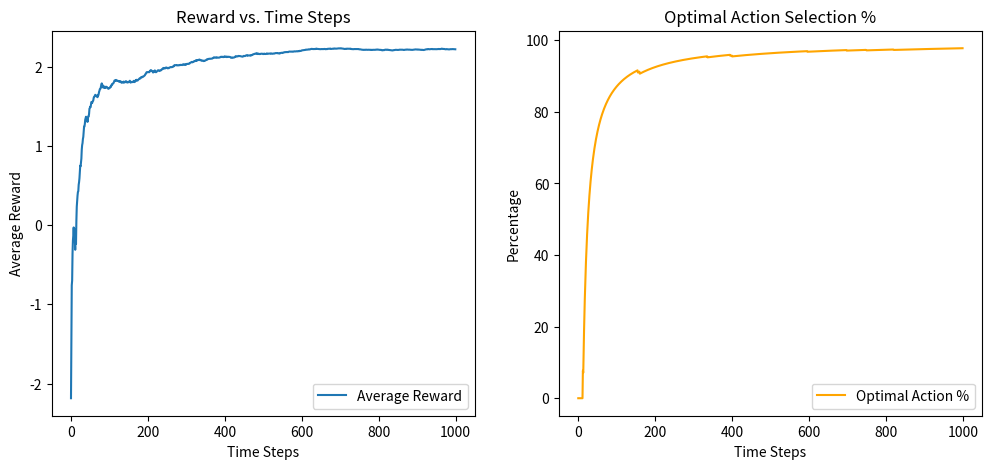
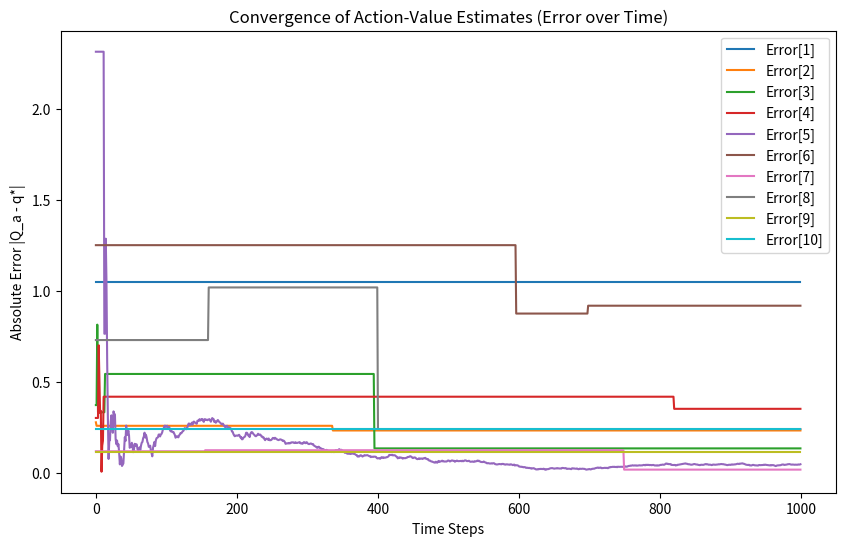

Source code (Python) for these figures, in order:
import numpy as np
import matplotlib.pyplot as plt

def plot():
    # Plot average rewards and optimal action percentage
    plt.figure(figsize=(12, 5))

    # Plot reward over time
    plt.subplot(1, 2, 1)
    plt.plot(average_rewards, label="Average Reward")
    # plt.plot(rewards, label="Reward") # very noisy
    plt.xlabel("Time Steps")
    plt.ylabel("Average Reward")
    plt.title("Reward vs. Time Steps")
    plt.legend()

    # Plot optimal action selection percentage
    plt.subplot(1, 2, 2)
    plt.plot(optimal_action_percentage, label="Optimal Action %", color='orange')
    plt.xlabel("Time Steps")
    plt.ylabel("Percentage")
    plt.title("Optimal Action Selection %")
    plt.legend()

    # Plot the evolution of Q_a error over time
    plt.figure(figsize=(10, 6))
    colors = plt.cm.get_cmap("tab10", arms)

    for i in range(arms):
        plt.plot(Q_a_error_history[:, i], label=f"Error[{i+1}]", color=colors(i))

    plt.xlabel("Time Steps")
    plt.ylabel("Absolute Error |Q_a - q*|")
    plt.title("Convergence of Action-Value Estimates (Error over Time)")
    plt.legend()
    plt.show()


class BanditEnvironment:
    def __init__(self, arms=10):
        self.q_star = np.random.normal(loc=0, scale=1, size=arms) # mean, variance, shape of q_star
        self.optimal_action = np.argmax(self.q_star)  # Best action

    def get_reward(self, action_idx):
        return np.random.normal(loc=self.q_star[action_idx], scale=1) # we get one reward for choosing the action indexed by action_idx

class EpsilonGreedyAgent:
    def __init__(self, arms=10):
        self.Q_a = np.zeros(shape=(arms,))                 # action-value estimates
        self.action_counters = np.zeros(shape=(arms,))     # for each action, the number of times that the action was chosen 
        self.cumulative_rewards = np.zeros(shape=(arms,))  # numerator of Eq. 2.1
        self.epsilon = 0.01

    def greedy_action(self):
        return np.argmax(self.Q_a)
    
    def epsilon_greedy_action(self):
        '''
        Choose the greedy (i.e., the best) action with probability 1 - self.epsilon. For that,
        we need a Bernoulli random variable, with parameter self.epsilon, which is a special
        case of the Binomial random variable, with a number of trials equal to 1. p = prob(1).
        0 => choose greedy_action, 1 => choose epsilon_greedy_action
        '''
        if np.random.binomial(n=1, p=self.epsilon):
            random_action_idx = np.random.choice(len(self.Q_a))
            return random_action_idx
        else:
            return self.greedy_action()
    
    def update_estimate(self, reward, action_idx):
        # update the entry of Q_a indexed by action_idx
        self.action_counters[action_idx] = self.action_counters[action_idx] + 1
        self.cumulative_rewards[action_idx] = self.cumulative_rewards[action_idx] + reward
        self.Q_a[action_idx] = 1/self.action_counters[action_idx] * self.cumulative_rewards[action_idx]

arms  = 10
env   = BanditEnvironment(arms)
agent = EpsilonGreedyAgent(arms)

numIter = 1000
rewards = []
optimal_action_counts = []
Q_a_error_history = np.zeros((numIter, arms))

for t in range(numIter):
    action_idx = agent.epsilon_greedy_action()
    reward = env.get_reward(action_idx)
    agent.update_estimate(reward, action_idx)

    rewards.append(reward) # Store rewards for tracking average performance
    optimal_action_counts.append(action_idx == env.optimal_action) # number of times the optimal action in env.q_star was chosen
    Q_a_error_history[t] = np.abs(agent.Q_a - env.q_star)  # Compute and store absolute error between q_star and Q_a


# Filtering: Compute average rewards and optimal action percentage (for smooth plots)
average_rewards = np.cumsum(rewards) / (np.arange(numIter) + 1)
optimal_action_percentage = np.cumsum(optimal_action_counts) / (np.arange(numIter) + 1) * 100

print(f"The best action in the environment is {env.optimal_action + 1}")
plot()